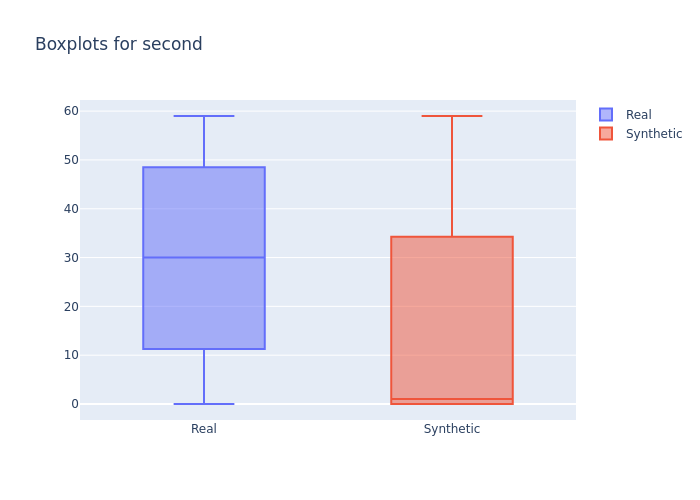

The table this chart was drawn from, first rows:
min, 1st_quantile, mean, median, 3rd_quantile, max
0.0, 15.0, 29.69, 30.0, 45.0, 59.0
0.0, 0.0, 14.62, 1.0, 26.0, 59.0
